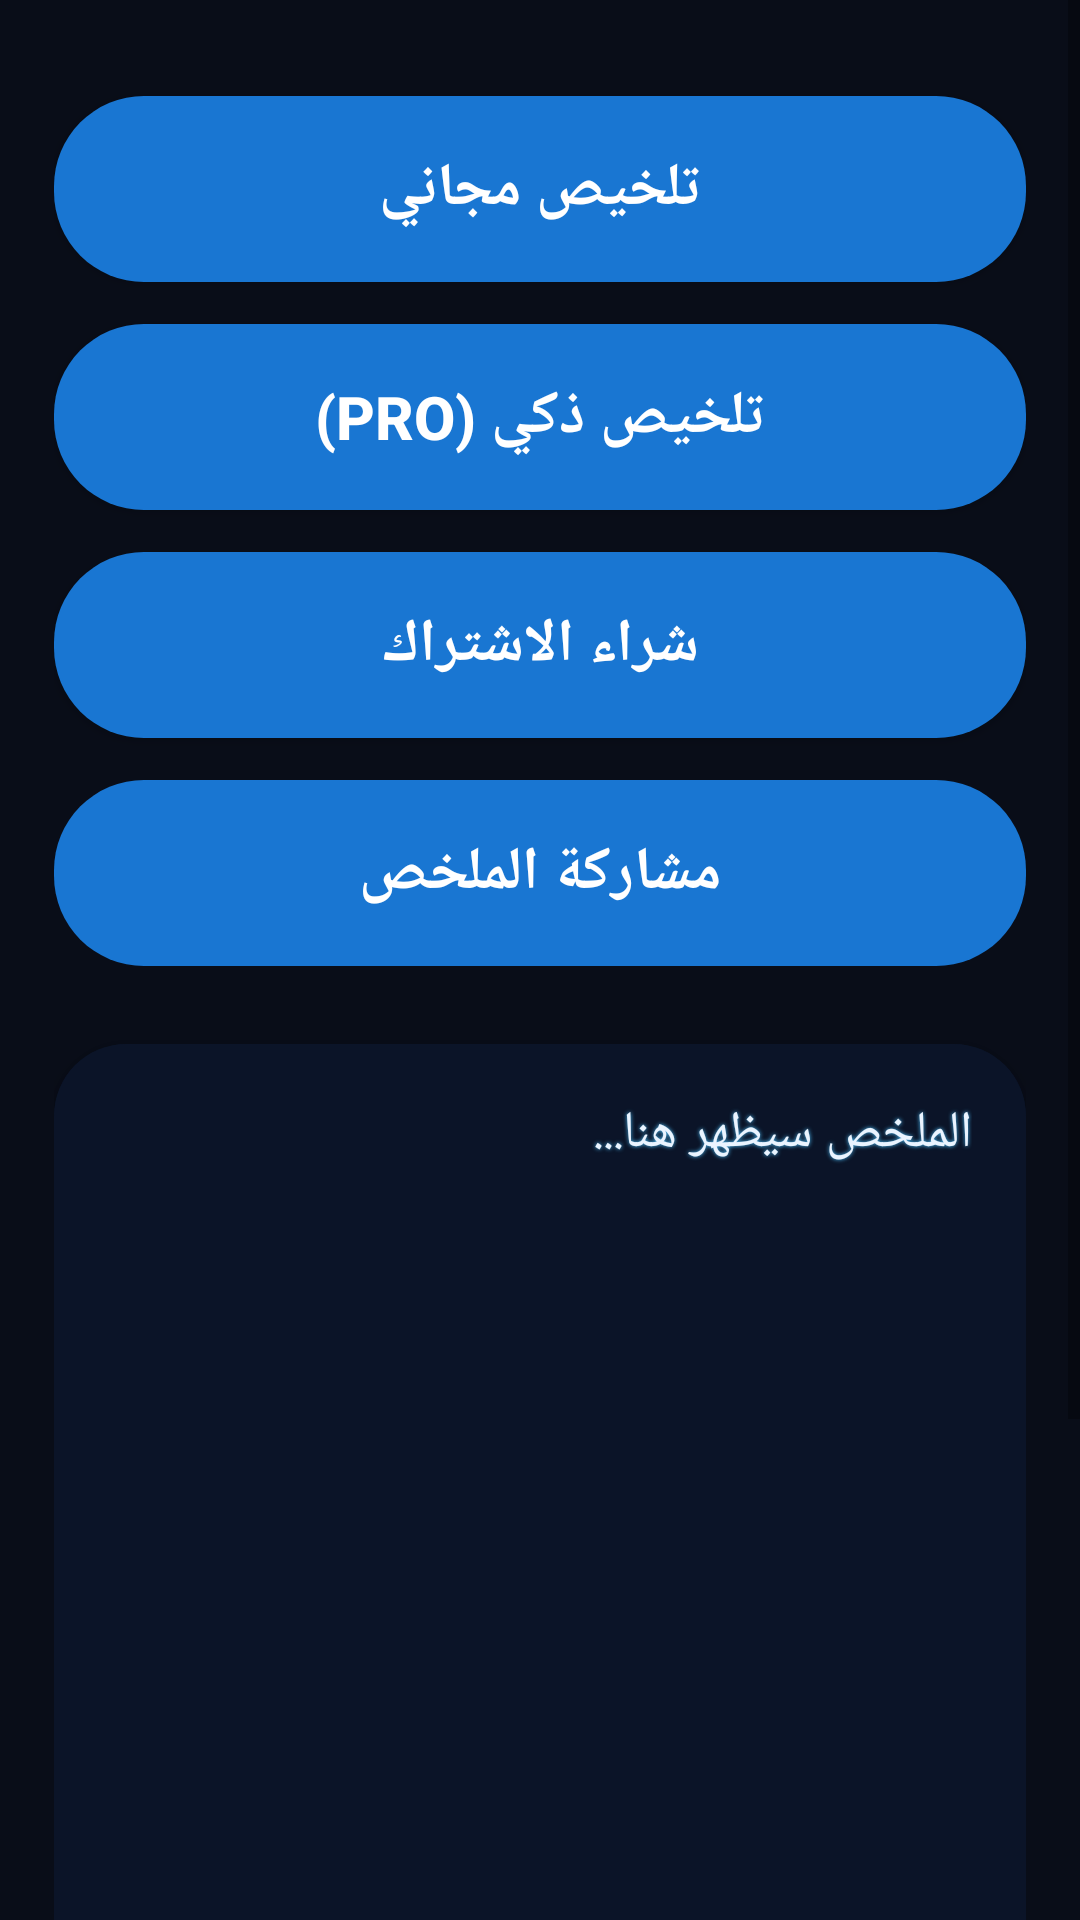

Layout XML and referenced resources for this Android screen:
<!-- AndroidManifest.xml: application theme Theme.StudentBag -->
<!-- res/layout/activity_summary.xml -->
<?xml version="1.0" encoding="utf-8"?>
<ScrollView
    xmlns:android="http://schemas.android.com/apk/res/android"
    xmlns:app="http://schemas.android.com/apk/res-auto"
    android:layout_width="match_parent"
    android:layout_height="match_parent"
    android:fillViewport="true"
    android:background="#090D18">

    <LinearLayout
        android:layout_width="match_parent"
        android:layout_height="wrap_content"
        android:orientation="vertical"
        android:layoutDirection="rtl"
        android:padding="18dp">

        <Space
            android:layout_width="match_parent"
            android:layout_height="14dp"/>

        <Button
            android:id="@+id/btnFreeSummary"
            android:layout_width="match_parent"
            android:layout_height="62dp"
            android:text="تلخيص مجاني"
            android:textSize="20sp"
            android:textStyle="bold"
            android:textColor="#FFFFFF"
            android:textAllCaps="false"
            android:background="@drawable/button_rounded"/>

        <Space
            android:layout_width="match_parent"
            android:layout_height="14dp"/>

        <Button
            android:id="@+id/btnProSummary"
            android:layout_width="match_parent"
            android:layout_height="62dp"
            android:text="تلخيص ذكي (PRO)"
            android:textStyle="bold"
            android:textSize="20sp"
            android:textColor="#FFFFFF"
            android:textAllCaps="false"
            android:background="@drawable/button_rounded"/>

        <Space
            android:layout_width="match_parent"
            android:layout_height="14dp"/>

        

        <Button
            android:id="@+id/btnBuy"
            android:layout_width="match_parent"
            android:layout_height="62dp"
            android:text="شراء الاشتراك"
            android:textStyle="bold"
            android:textSize="20sp"
            android:textColor="#FFFFFF"
            android:textAllCaps="false"
            android:background="@drawable/button_rounded"/>

        <Space
            android:layout_width="match_parent"
            android:layout_height="14dp"/>

        <Button
            android:id="@+id/btnShareSummary"
            android:layout_width="match_parent"
            android:layout_height="62dp"
            android:text="مشاركة الملخص"
            android:textStyle="bold"
            android:textSize="20sp"
            android:textColor="#FFFFFF"
            android:textAllCaps="false"
            android:background="@drawable/button_rounded"
            android:enabled="false"/>

        <Space
            android:layout_width="match_parent"
            android:layout_height="18dp"/>

        <androidx.cardview.widget.CardView
            android:layout_width="match_parent"
            android:layout_height="500dp"
            android:layout_marginTop="8dp"
            app:cardCornerRadius="24dp"
            app:cardElevation="4dp"
            app:cardBackgroundColor="#0B1428">

            <ScrollView
                android:layout_width="match_parent"
                android:layout_height="match_parent"
                android:fillViewport="true"
                android:background="#0B1428"
                android:padding="18dp">

                <TextView
                    android:id="@+id/txtSummary"
                    android:layout_width="match_parent"
                    android:layout_height="wrap_content"
                    android:minHeight="420dp"
                    android:text="الملخص سيظهر هنا..."
                    android:textColor="#EAF4FF"
                    android:textSize="17sp"
                    android:lineSpacingExtra="8dp"
                    android:textIsSelectable="true"
                    android:gravity="top|start"
                    android:shadowColor="#4FC3FF"
                    android:shadowRadius="3"
                    android:shadowDx="0"
                    android:shadowDy="0"/>

            </ScrollView>

        </androidx.cardview.widget.CardView>

    </LinearLayout>

</ScrollView>
<!-- resources referenced by this layout -->
<resources>
  <!-- drawable button_rounded (drawable) -->
  <?xml version="1.0" encoding="utf-8"?>
  <shape xmlns:android="http://schemas.android.com/apk/res/android">
  
      <solid android:color="#1976D2"/>
  
      <corners android:radius="30dp"/>
  
      <padding
          android:left="8dp"
          android:right="8dp"
          android:top="6dp"
          android:bottom="6dp"/>
  
  </shape>
  <style name="Theme.StudentBag" parent="Theme.AppCompat.Light.NoActionBar">
          <item name="colorPrimary">#6200EE</item>
          <item name="colorPrimaryDark">#3700B3</item>
          <item name="colorAccent">#03DAC5</item>
      </style>
</resources>
